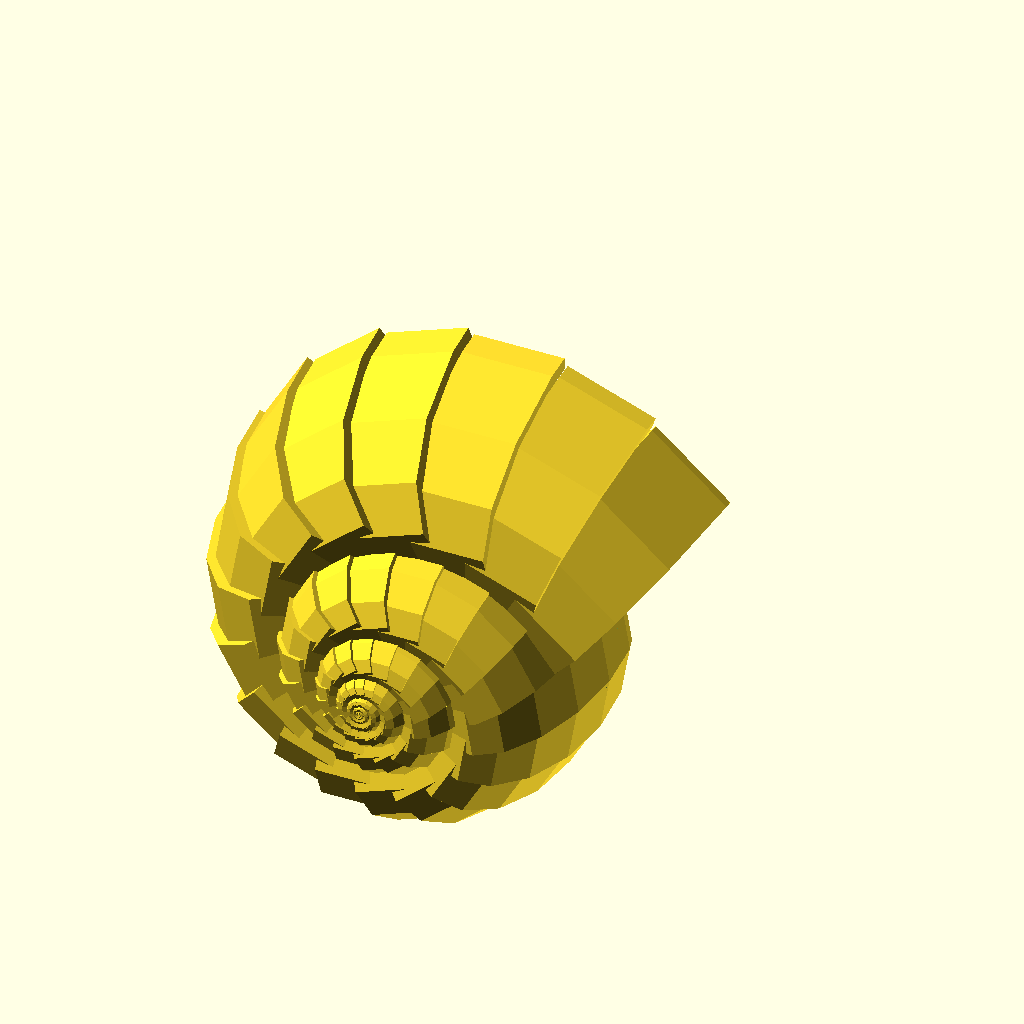
Cell 1 — every parameter at its default value.
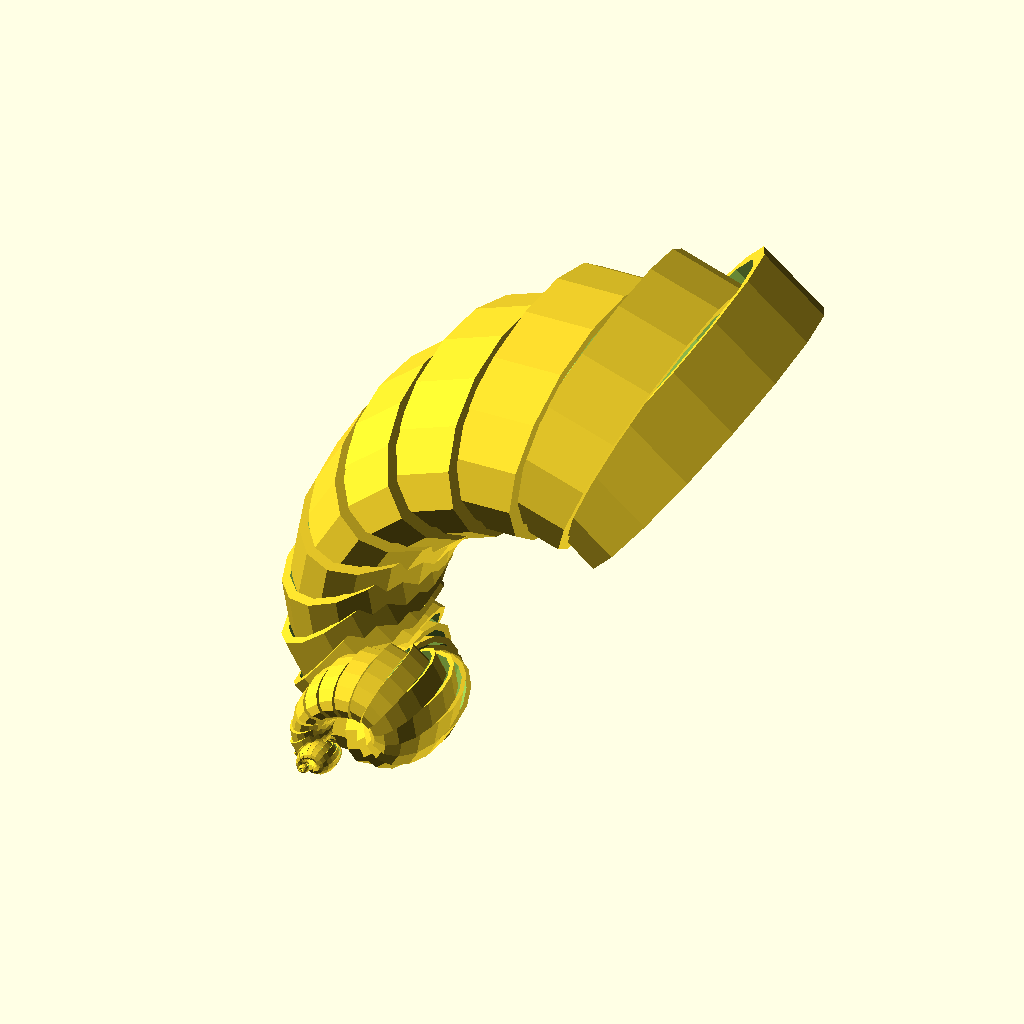
Cell 2: e = 0.074 (everything else at default).
The same orthographic view direction (rotation 55°, 0°, 25°; colour scheme Cornfield) for every cell, with the view re-fitted per cell, so scale and position can differ between cells.
The OpenSCAD source (zack/project/shell/shell2.scad):
e = 0.037;

module tube() {
	difference() {
		cylinder( r=1, h=1, $fn=16 );
		translate([0,0,-0.02]) cylinder( r=0.9, h=2, $fn=16 );	
	}
}

difference() {
	union() {
		for( r=[1:1:200] ) {
			rotate( 20*r, [0,1,0] )
			translate([0,exp(1.10*e*r),exp(e*r)])
			rotate( 90, [0,1,0] )
			scale( [0.8*exp(e*r), 1.6*exp(e*r), 0.6*exp(e*r)] )
			tube();
		}
	}
	rotate( 90, [1,0,0] )
	translate([-5000,-5000,-12500])
	cube( [10000,10000,10000] );
}
Parameter table extracted from the source (name, type, default, range or options):
e: number, default 0.037
